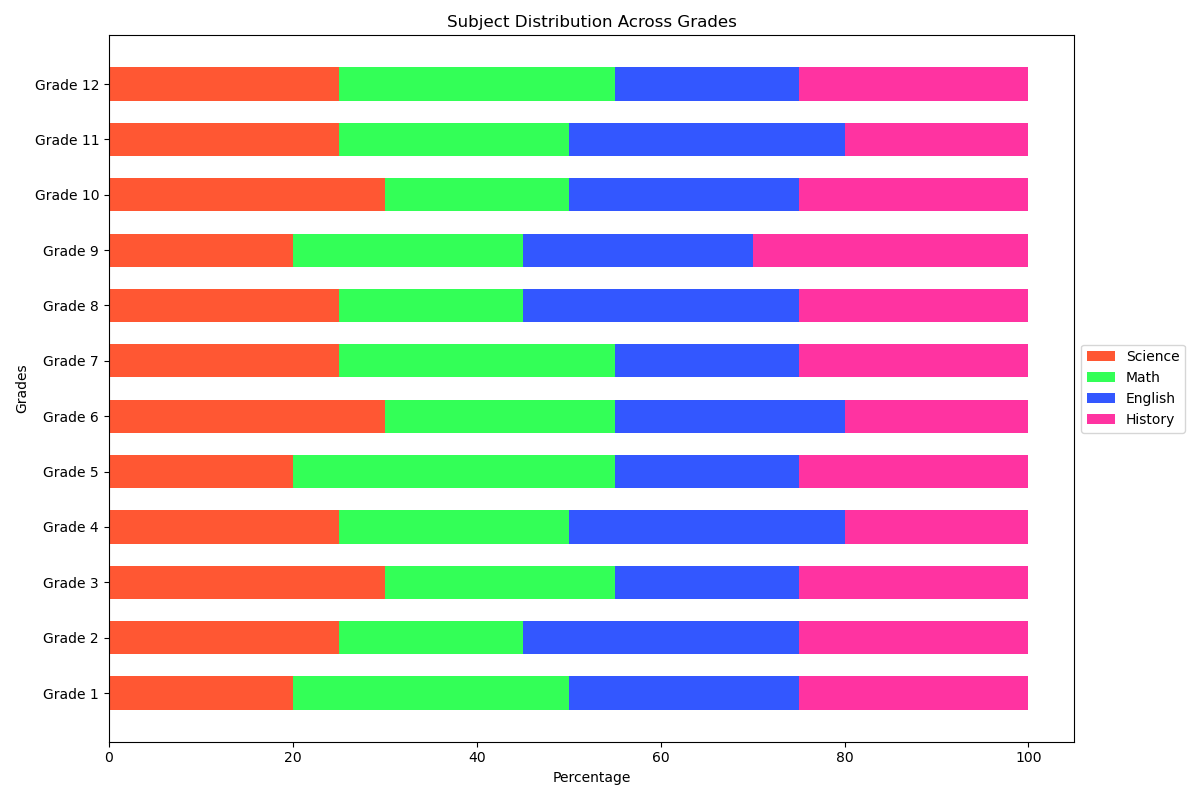

The data file committed next to this chart (first rows):
Category, Science, Math, English, History
Grade 1, 20, 30, 25, 25
Grade 2, 25, 20, 30, 25
Grade 3, 30, 25, 20, 25
Grade 4, 25, 25, 30, 20
Grade 5, 20, 35, 20, 25
Grade 6, 30, 25, 25, 20
Grade 7, 25, 30, 20, 25
Grade 8, 25, 20, 30, 25
Grade 9, 20, 25, 25, 30
Grade 10, 30, 20, 25, 25
Grade 11, 25, 25, 30, 20
Grade 12, 25, 30, 20, 25
